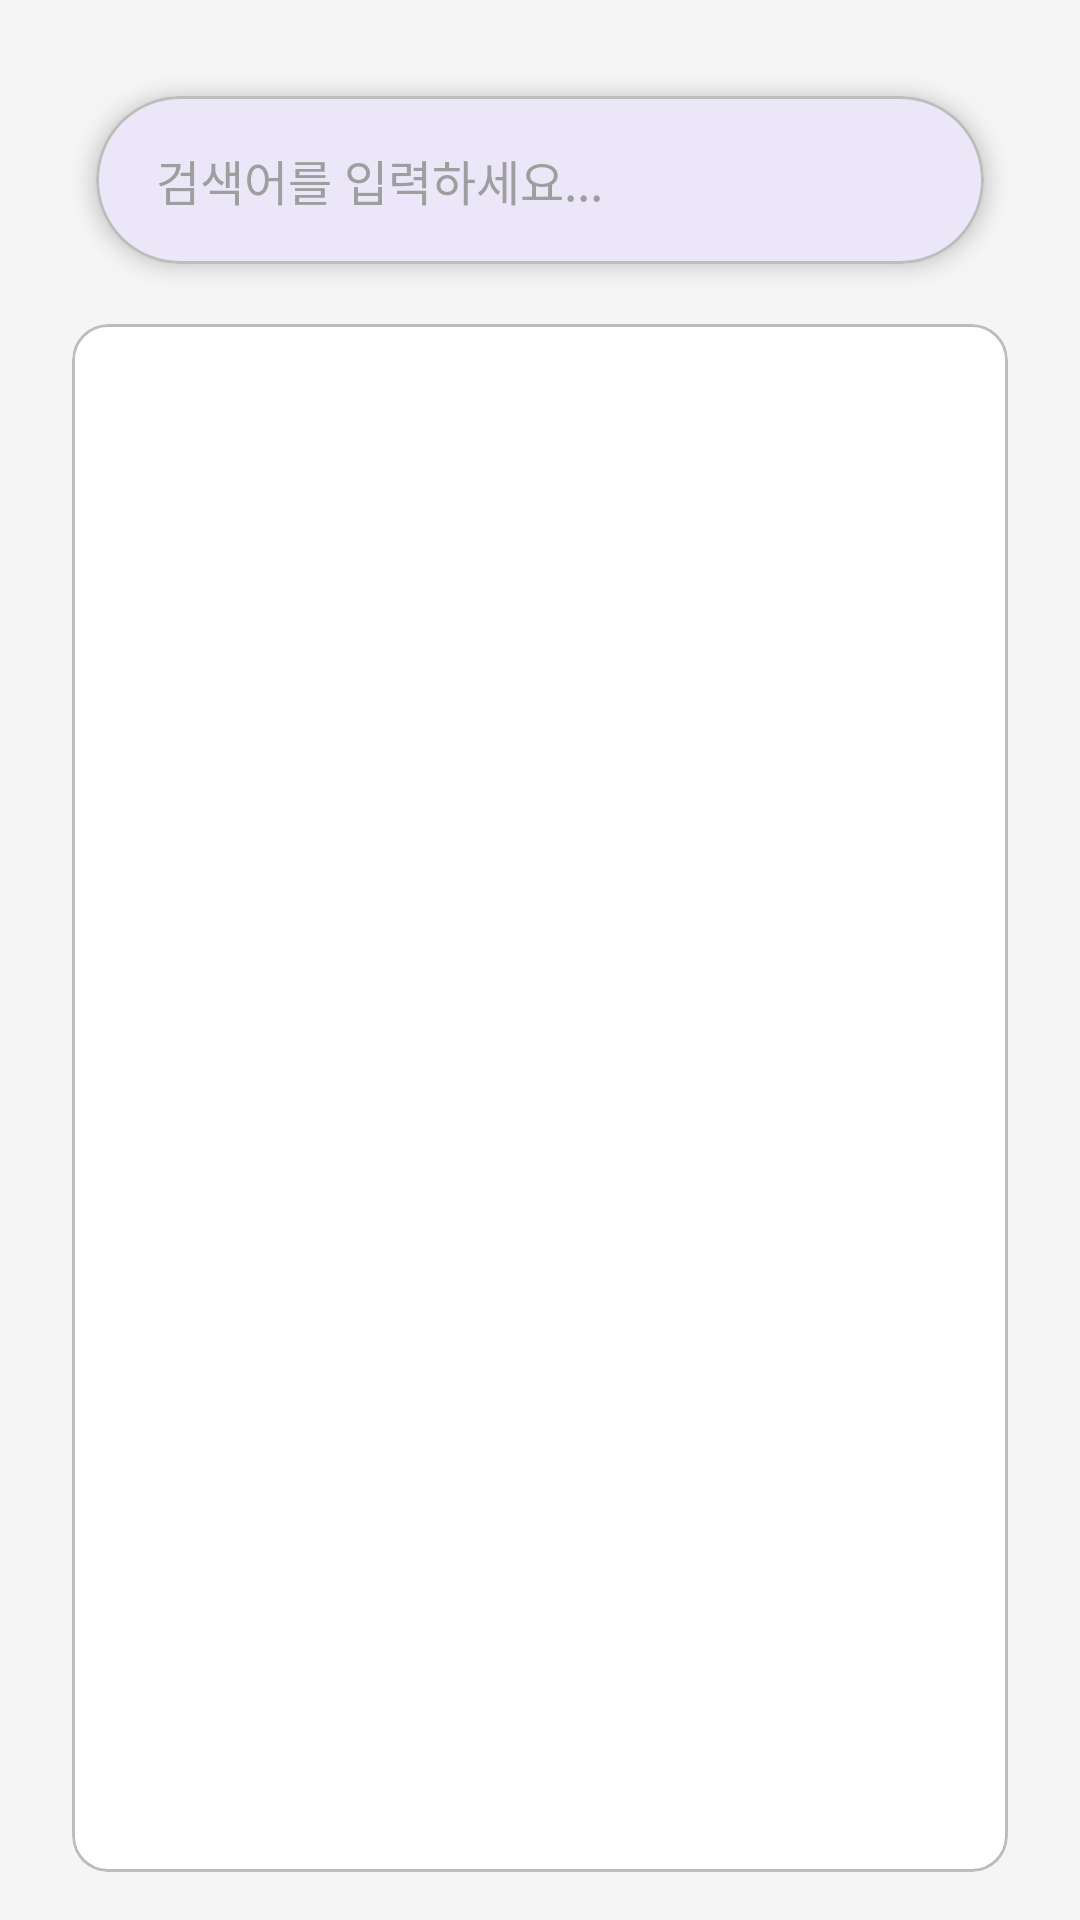

Reconstruct the res/layout file that produces this screen, plus the resources it refers to.
<!-- AndroidManifest.xml: application theme Theme.SETP -->
<!-- res/layout/activity_search_encyclopedia.xml -->
<?xml version="1.0" encoding="utf-8"?>
<LinearLayout xmlns:android="http://schemas.android.com/apk/res/android"
    xmlns:app="http://schemas.android.com/apk/res-auto"
    xmlns:tools="http://schemas.android.com/tools"
    android:layout_width="match_parent"
    android:layout_height="match_parent"
    android:orientation="vertical"
    android:padding="16dp"
    android:fitsSystemWindows="true"
    tools:context=".encyclopedia.EncyclopediaActivity">

    <com.google.android.material.card.MaterialCardView
        android:layout_width="match_parent"
        android:layout_height="wrap_content"
        android:layout_marginTop="16dp"
        android:layout_marginBottom="20dp"
        android:layout_marginStart="16dp"
        android:layout_marginEnd="16dp"
        app:cardCornerRadius="28dp"
        app:cardElevation="4dp"
        app:strokeColor="@color/dividerColor"
        app:strokeWidth="1dp">

        <LinearLayout
            android:layout_width="match_parent"
            android:layout_height="wrap_content"
            android:orientation="horizontal"
            android:gravity="center_vertical"
            android:paddingStart="20dp"
            android:paddingEnd="8dp"
            android:background="@android:color/transparent">

            <EditText
                android:id="@+id/etSearchQuery"
                android:layout_width="0dp"
                android:layout_height="56dp"
                android:layout_weight="1"
                android:hint="@string/search_hint"
                android:inputType="text"
                android:maxLines="1"
                android:imeOptions="actionSearch"
                android:background="@android:color/transparent"
                android:paddingStart="0dp"
                android:paddingEnd="12dp"
                android:paddingTop="16dp"
                android:paddingBottom="16dp"
                android:textColorHint="@color/medium_gray"
                android:textColor="@color/textColorPrimary"
                android:textSize="16sp"/>

            <ImageButton
                android:id="@+id/searchEncycBtn"
                android:layout_width="48dp"
                android:layout_height="48dp"
                android:src="@drawable/ic_search"
                android:contentDescription="@string/search_icon_desc"
                android:background="?attr/selectableItemBackgroundBorderless"
                app:tint="@color/primaryBlue"
                android:padding="12dp"/>

        </LinearLayout>
    </com.google.android.material.card.MaterialCardView>

    <FrameLayout
        android:layout_width="match_parent"
        android:layout_height="0dp"
        android:layout_weight="1"
        android:layout_marginStart="8dp"
        android:layout_marginEnd="8dp">

        <com.google.android.material.card.MaterialCardView
            android:layout_width="match_parent"
            android:layout_height="match_parent"
            app:cardCornerRadius="12dp"
            app:strokeColor="@color/dividerColor"
            app:strokeWidth="1dp"
            android:backgroundTint="@color/white">

            <androidx.recyclerview.widget.RecyclerView
                android:id="@+id/rvSearchResults"
                android:layout_width="match_parent"
                android:layout_height="match_parent"
                tools:listitem="@layout/list_item_encyclopedia_result"/>
        </com.google.android.material.card.MaterialCardView>

        <ProgressBar
            android:id="@+id/progressBarSearch"
            style="?android:attr/progressBarStyleLarge"
            android:layout_width="wrap_content"
            android:layout_height="wrap_content"
            android:layout_gravity="center"
            android:visibility="gone" />
    </FrameLayout>
</LinearLayout>
<!-- res/layout/list_item_encyclopedia_result.xml (included above) -->
<?xml version="1.0" encoding="utf-8"?>
<com.google.android.material.card.MaterialCardView xmlns:android="http://schemas.android.com/apk/res/android"
    xmlns:tools="http://schemas.android.com/tools"
    xmlns:app="http://schemas.android.com/apk/res-auto"
    android:id="@+id/cvEncyclopediaItem"
    android:layout_width="match_parent"
    android:layout_height="wrap_content"
    android:layout_marginStart="8dp"
    android:layout_marginEnd="8dp"
    android:layout_marginTop="4dp"
    android:layout_marginBottom="4dp"
    app:cardElevation="2dp"
    app:cardCornerRadius="12dp" 
    android:clickable="true"
    android:focusable="true"
    android:foreground="?attr/selectableItemBackground">

    <LinearLayout
        android:id="@+id/llEncyclopediaItemContainer"
        android:layout_width="match_parent"
        android:layout_height="wrap_content"
        android:orientation="vertical"
        android:padding="16dp">

        <LinearLayout
            android:id="@+id/llEncyclopediaSummaryInfo"
            android:layout_width="match_parent"
            android:layout_height="wrap_content"
            android:gravity="center_vertical"
            android:orientation="horizontal">

            <com.google.android.material.imageview.ShapeableImageView
                android:id="@+id/ivEncyclopediaThumbnail"
                android:layout_width="88dp"
                android:layout_height="88dp"
                android:layout_marginEnd="16dp"
                android:contentDescription="백과사전 썸네일"
                android:scaleType="centerCrop"
                app:shapeAppearanceOverlay="@style/ShapeAppearance.Material3.Corner.Medium"
                tools:srcCompat="@tools:sample/backgrounds/scenic" />

            <LinearLayout
                android:layout_width="0dp"
                android:layout_height="wrap_content"
                android:layout_weight="1"
                android:orientation="vertical">

                <TextView
                    android:id="@+id/tvEncyclopediaTitle"
                    android:layout_width="match_parent"
                    android:layout_height="wrap_content"
                    android:layout_marginBottom="6dp"
                    android:ellipsize="end"
                    android:maxLines="2"
                    android:textColor="?attr/colorPrimary"
                    android:textSize="17sp"
                    android:textStyle="bold"
                    tools:text=" 매우 긴 백과사전 항목 제목이 여기에 표시됩니다. 두 줄까지 표시될 수 있습니다." />

                <TextView
                    android:id="@+id/tvEncyclopediaDescription"
                    android:layout_width="match_parent"
                    android:layout_height="wrap_content"
                    android:ellipsize="end"
                    android:maxLines="3"
                    android:textColor="?android:attr/textColorSecondary"
                    android:textSize="14sp"
                    tools:text="백과사전 항목에 대한 간단한 설명이 여기에 들어갑니다. 최대 세 줄까지 보일 수 있습니다." />
            </LinearLayout>
        </LinearLayout>

        <LinearLayout
            android:id="@+id/llEncyclopediaDetailInfo"
            android:layout_width="match_parent"
            android:layout_height="wrap_content"
            android:layout_marginTop="12dp"
            android:orientation="vertical"
            android:visibility="gone"
            tools:visibility="visible">

            <TextView
                android:id="@+id/tvEncyclopediaLink"
                android:layout_width="match_parent"
                android:layout_height="wrap_content"
                android:autoLink="web"
                android:textColorLink="@color/accentBlue"
                android:textSize="13sp"
                tools:text="TempLink: https://temp.abcde.com/..." />
        </LinearLayout>
    </LinearLayout>
</com.google.android.material.card.MaterialCardView>
<!-- resources referenced by this layout -->
<resources>
  <color name="accentBlue">#FF448AFF</color>
  <color name="dividerColor">#FFBDBDBD</color>
  <color name="medium_gray">#FF9E9E9E</color>
  <color name="primaryBlue">#FF3F51B5</color>
  <color name="textColorPrimary">#FF212121</color>
  <color name="white">#FFFFFFFF</color>
  <string name="search_hint">검색어를 입력하세요...</string>
  <string name="search_icon_desc">검색 아이콘</string>
  <style name="Theme.SETP" parent="Base.Theme.SETP" />
  <style name="Base.Theme.SETP" parent="Theme.Material3.DayNight.NoActionBar">
          
          <item name="colorPrimary">@color/primaryBlue</item>
          <item name="colorPrimaryVariant">@color/primaryDarkBlue</item>
          <item name="colorOnPrimary">@color/white</item>
          
          <item name="colorSecondary">@color/accentBlue</item>
          <item name="colorSecondaryVariant">@color/accentBlue</item> 
          <item name="colorOnSecondary">@color/white</item>
          
          <item name="android:statusBarColor" tools:targetApi="l">?attr/colorPrimaryVariant</item>
          
          <item name="android:windowBackground">@color/light_gray</item>
          <item name="android:textColorPrimary">@color/textColorPrimary</item>
          <item name="android:textColorSecondary">@color/textColorSecondary</item>
          <item name="dividerHorizontal">@color/dividerColor</item> 
      </style>
  <color name="primaryDarkBlue">#FF303F9F</color>
  <color name="light_gray">#FFF5F5F5</color>
  <color name="textColorSecondary">#FF757575</color>
</resources>
